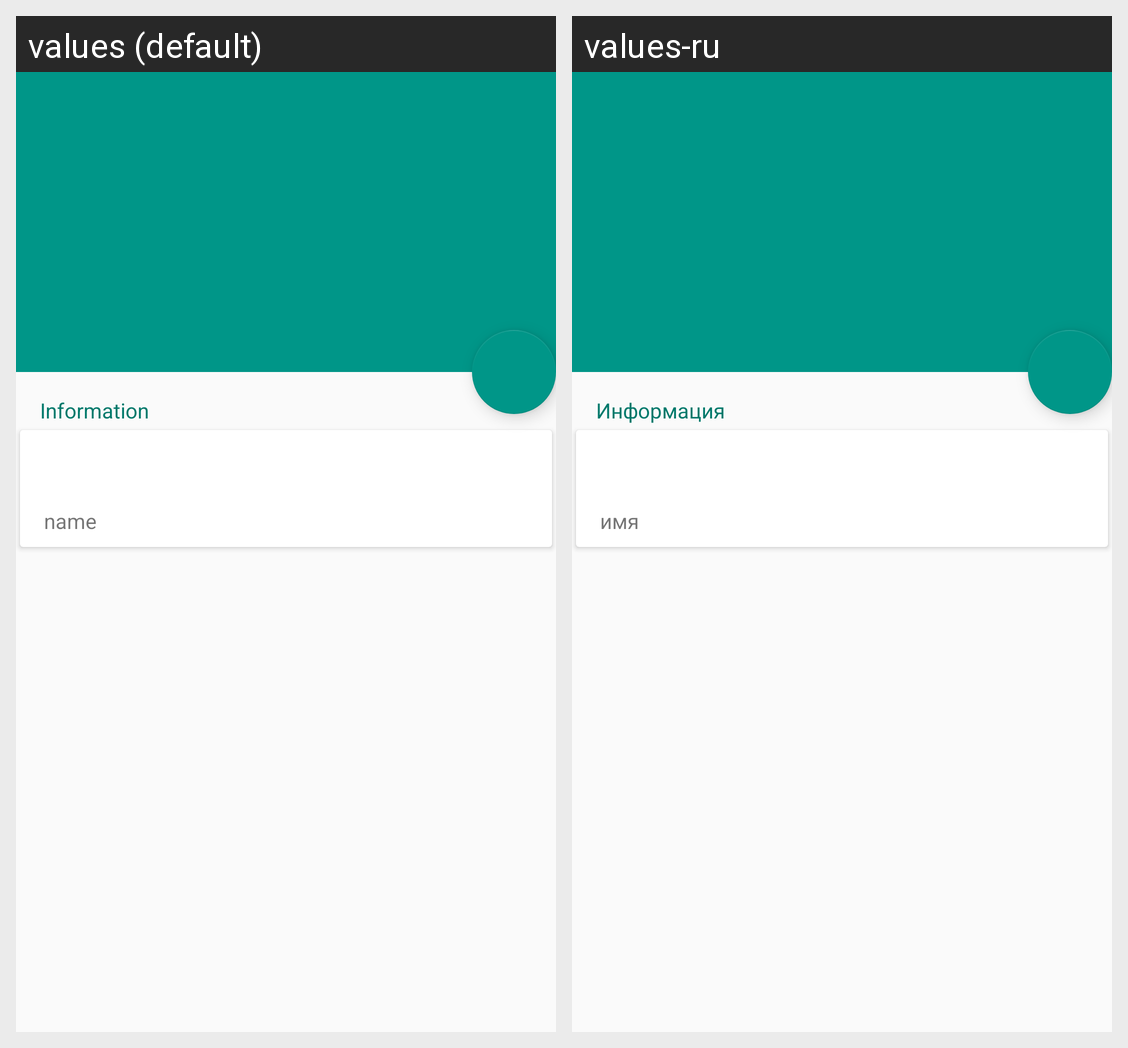

The Android screen above is rendered under two locales of the same app. Produce the string resources it draws, with the default and per-locale values.
Android screen res/layout/activity_user.xml rendered under 2 locales, left to right: values (default), values-ru. Device: Nexus 5 (rendered at 1080×1920; each locale shown at half size, 540×960, under a caption strip naming it); theme AppTheme.
Strings drawn on this screen, with the default value and each locale's value (text and hints the layout hard-codes, and strings that could not be matched under every locale, appear in the picture but are not listed):

hint_information_user
  values: Information
  values-ru: Информация

hint_name_user
  values: name
  values-ru: имя
